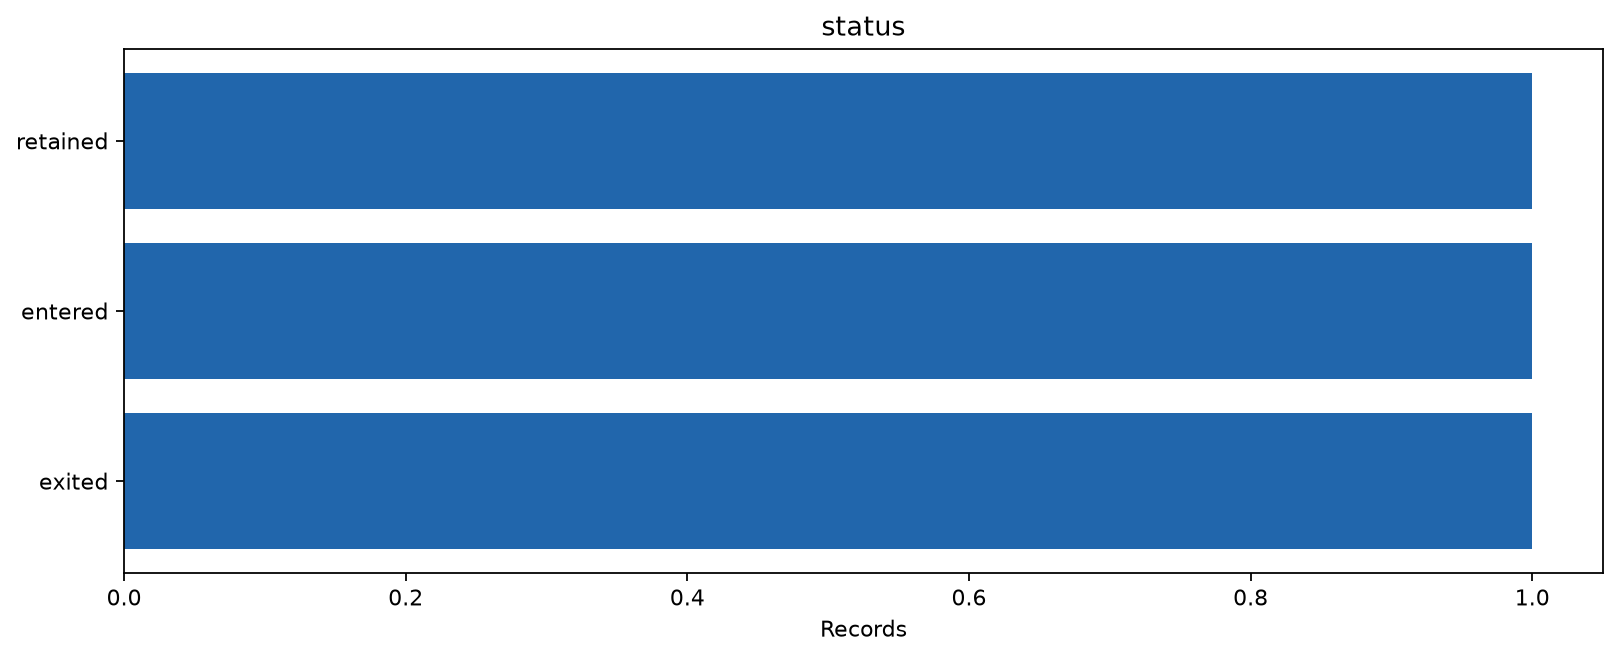

Source data for this figure (header and first rows):
category	records
retained	1
entered	1
exited	1
